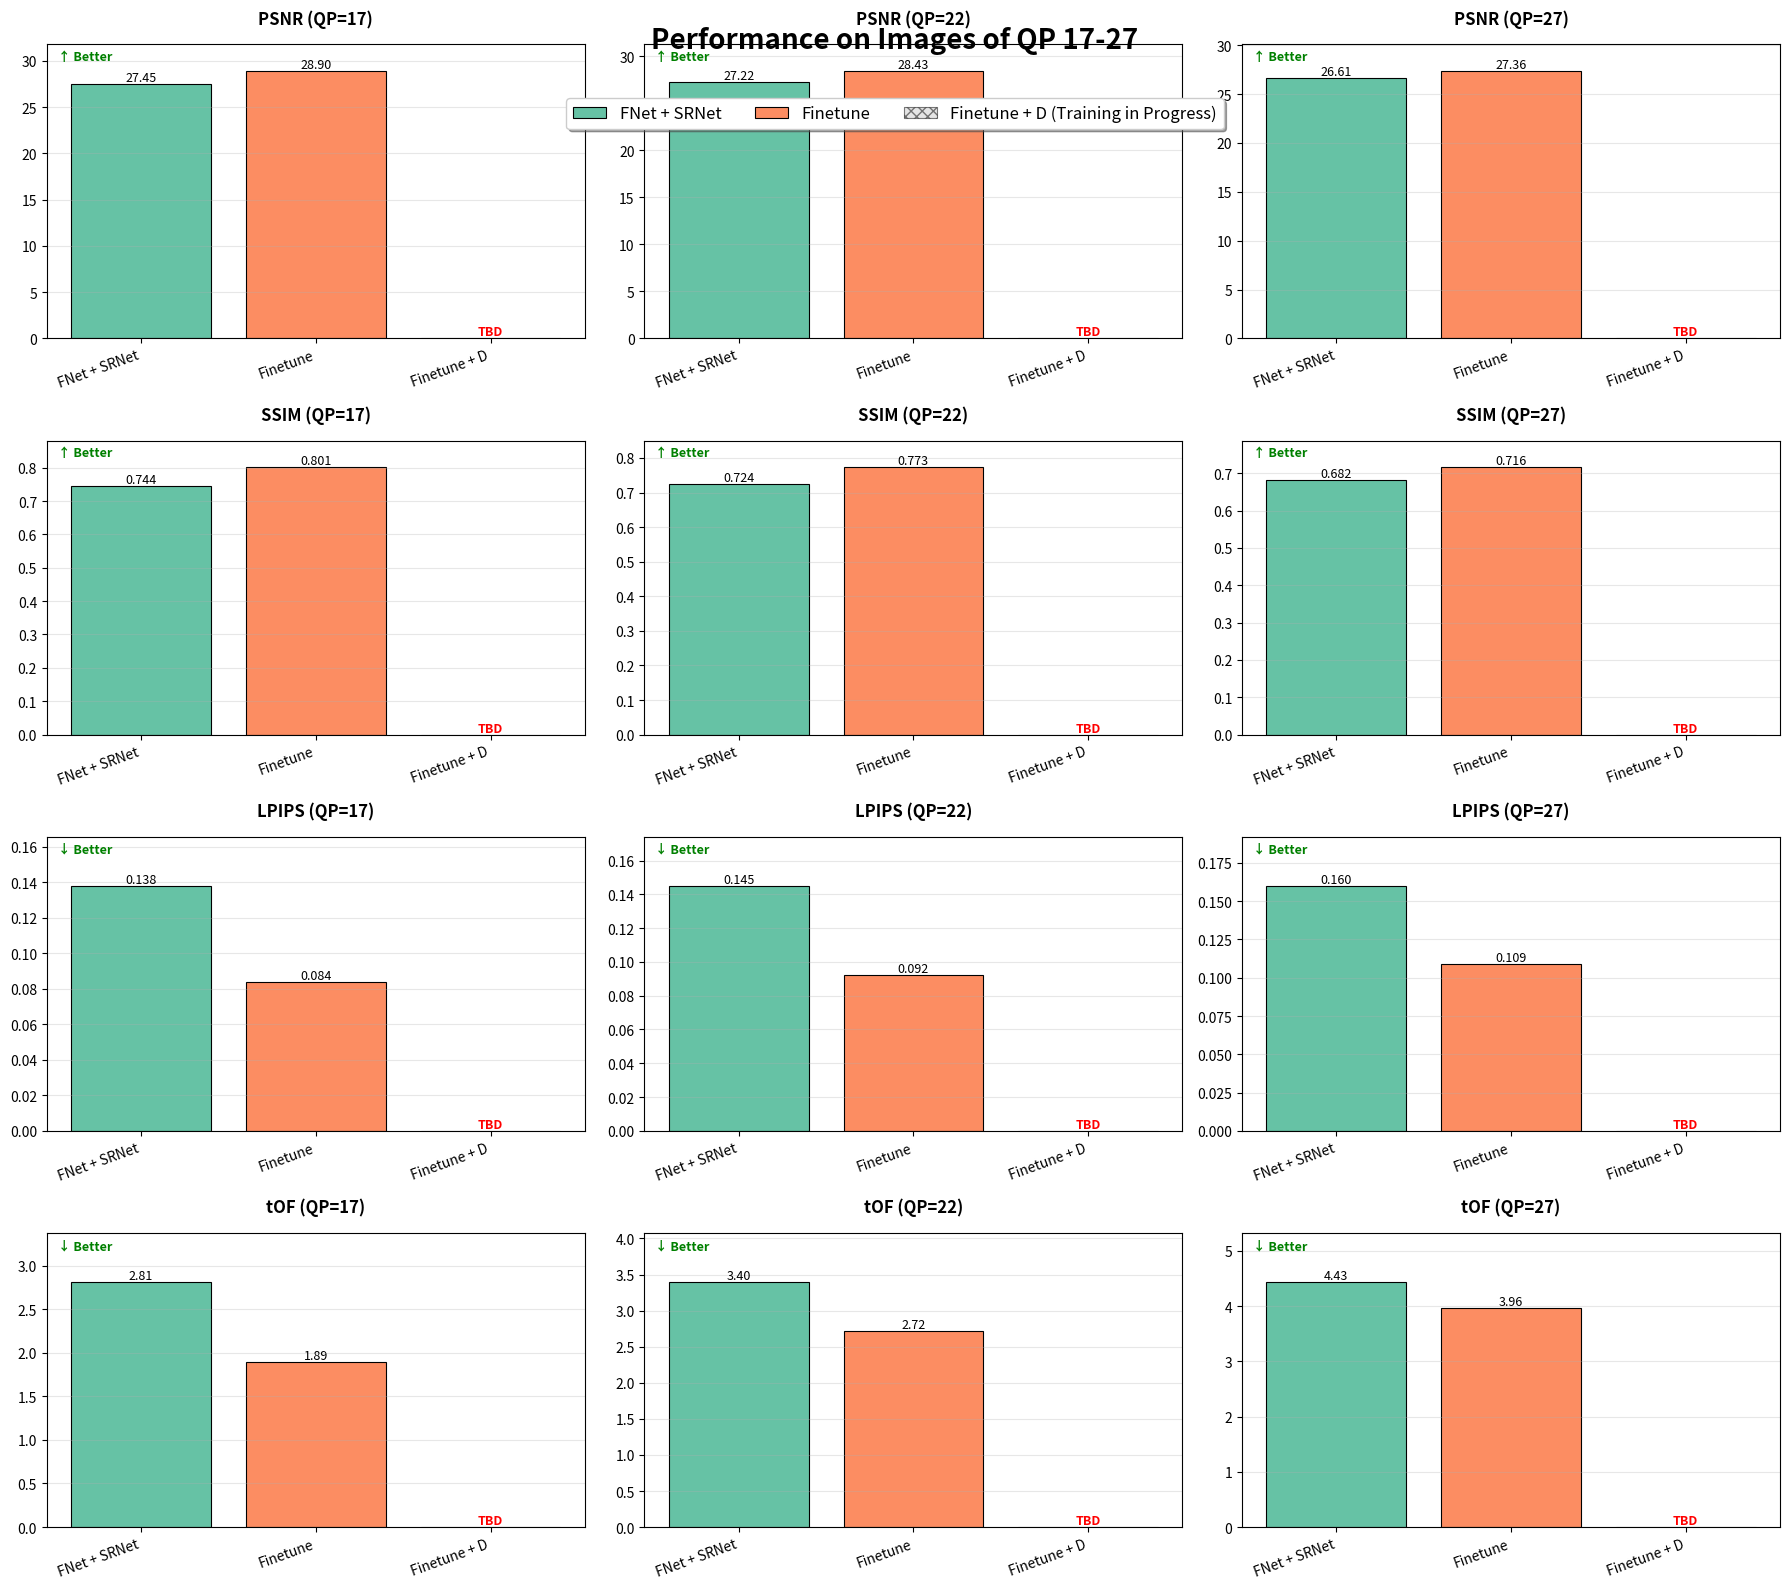
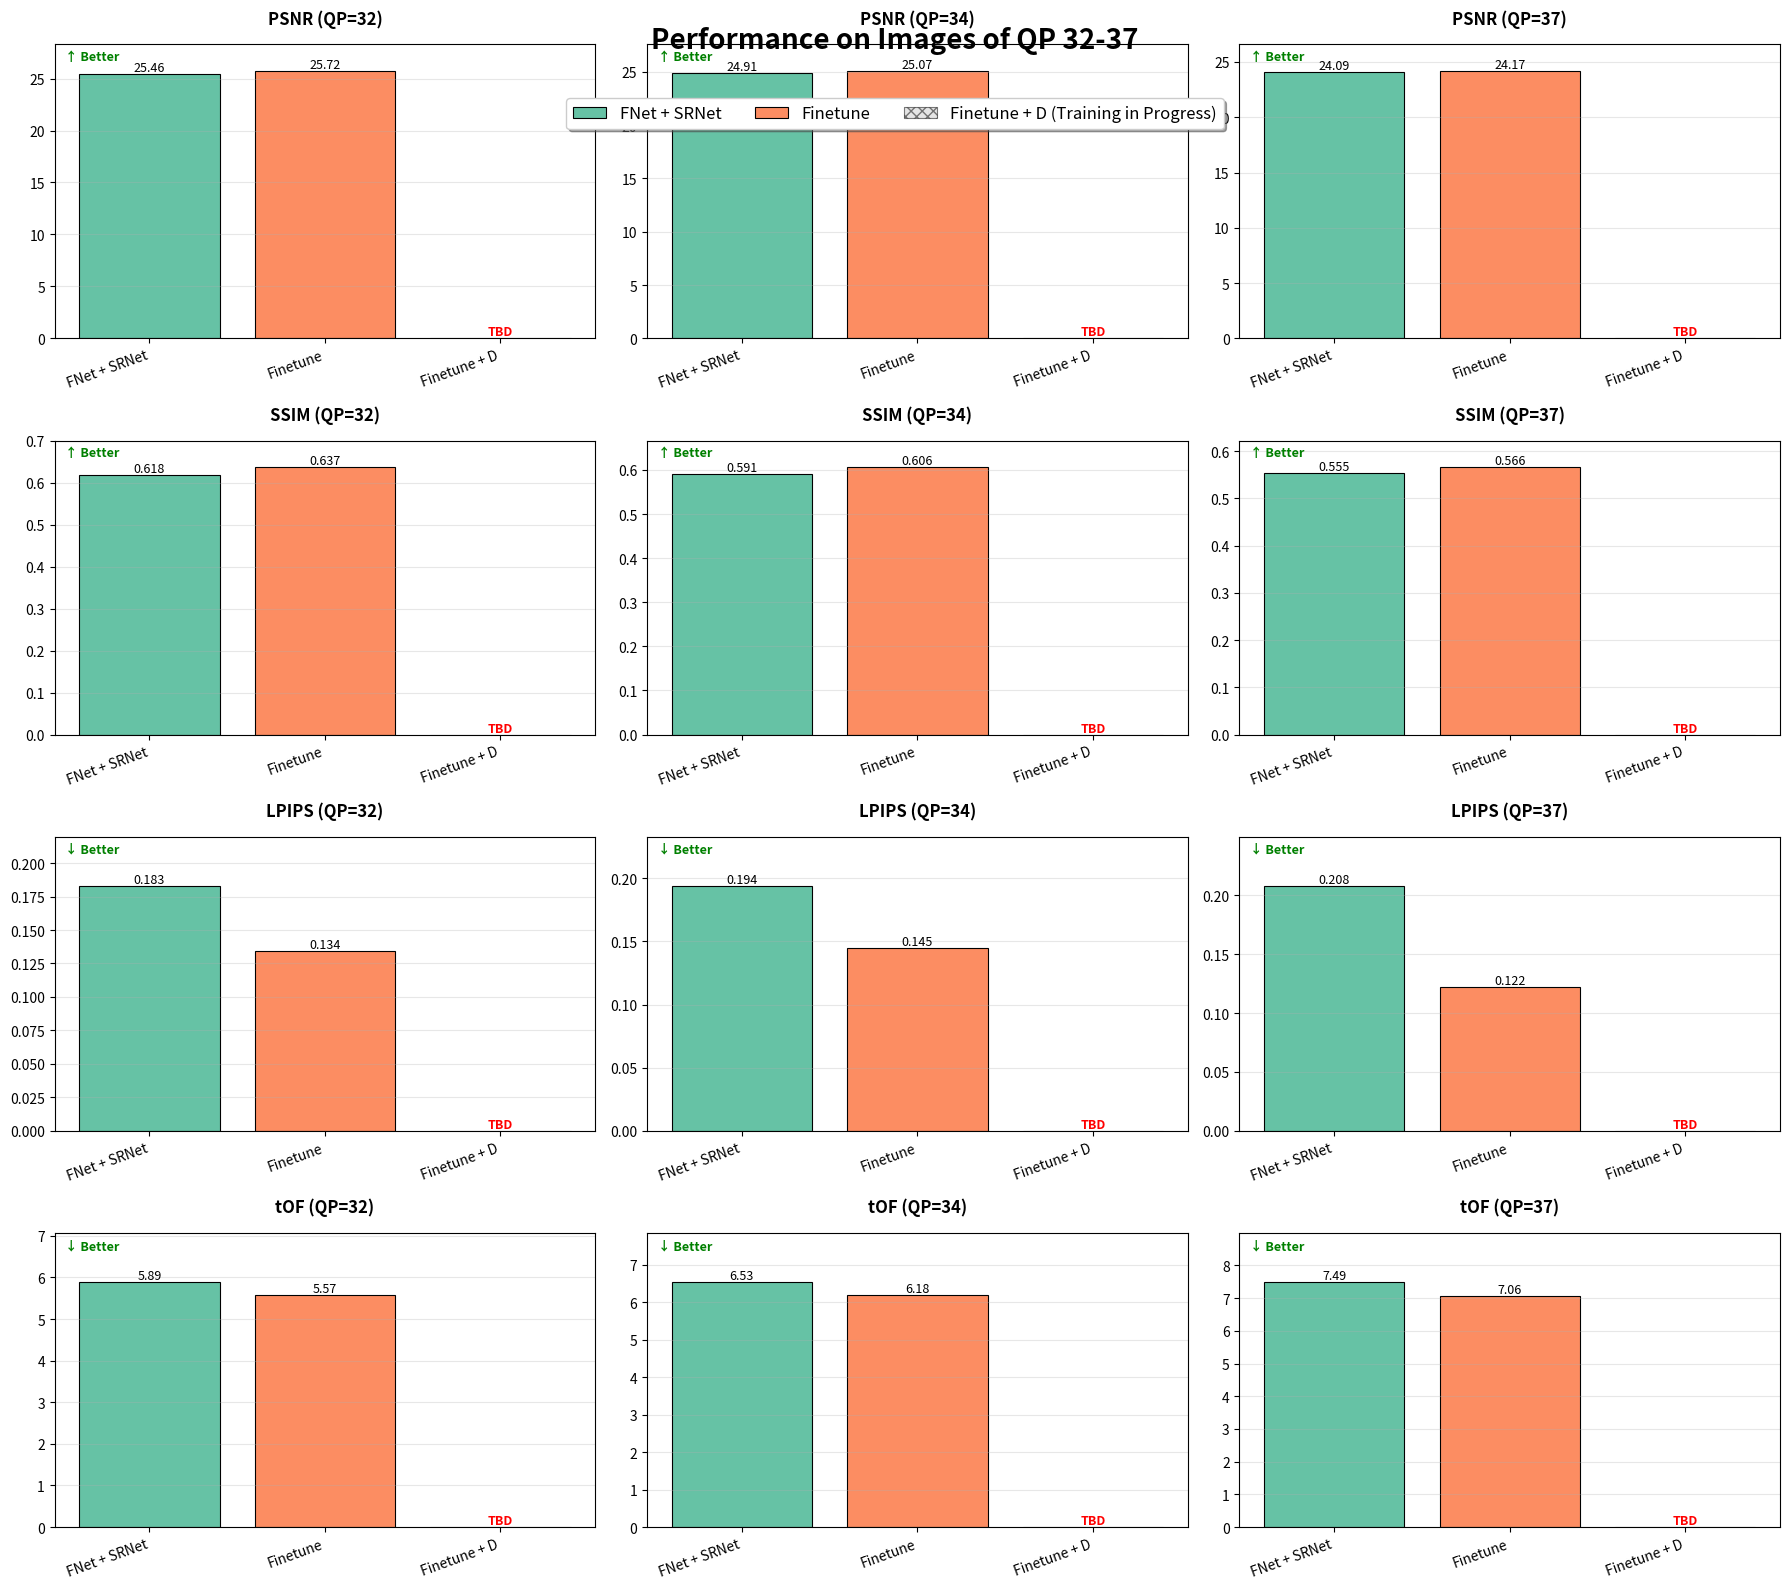
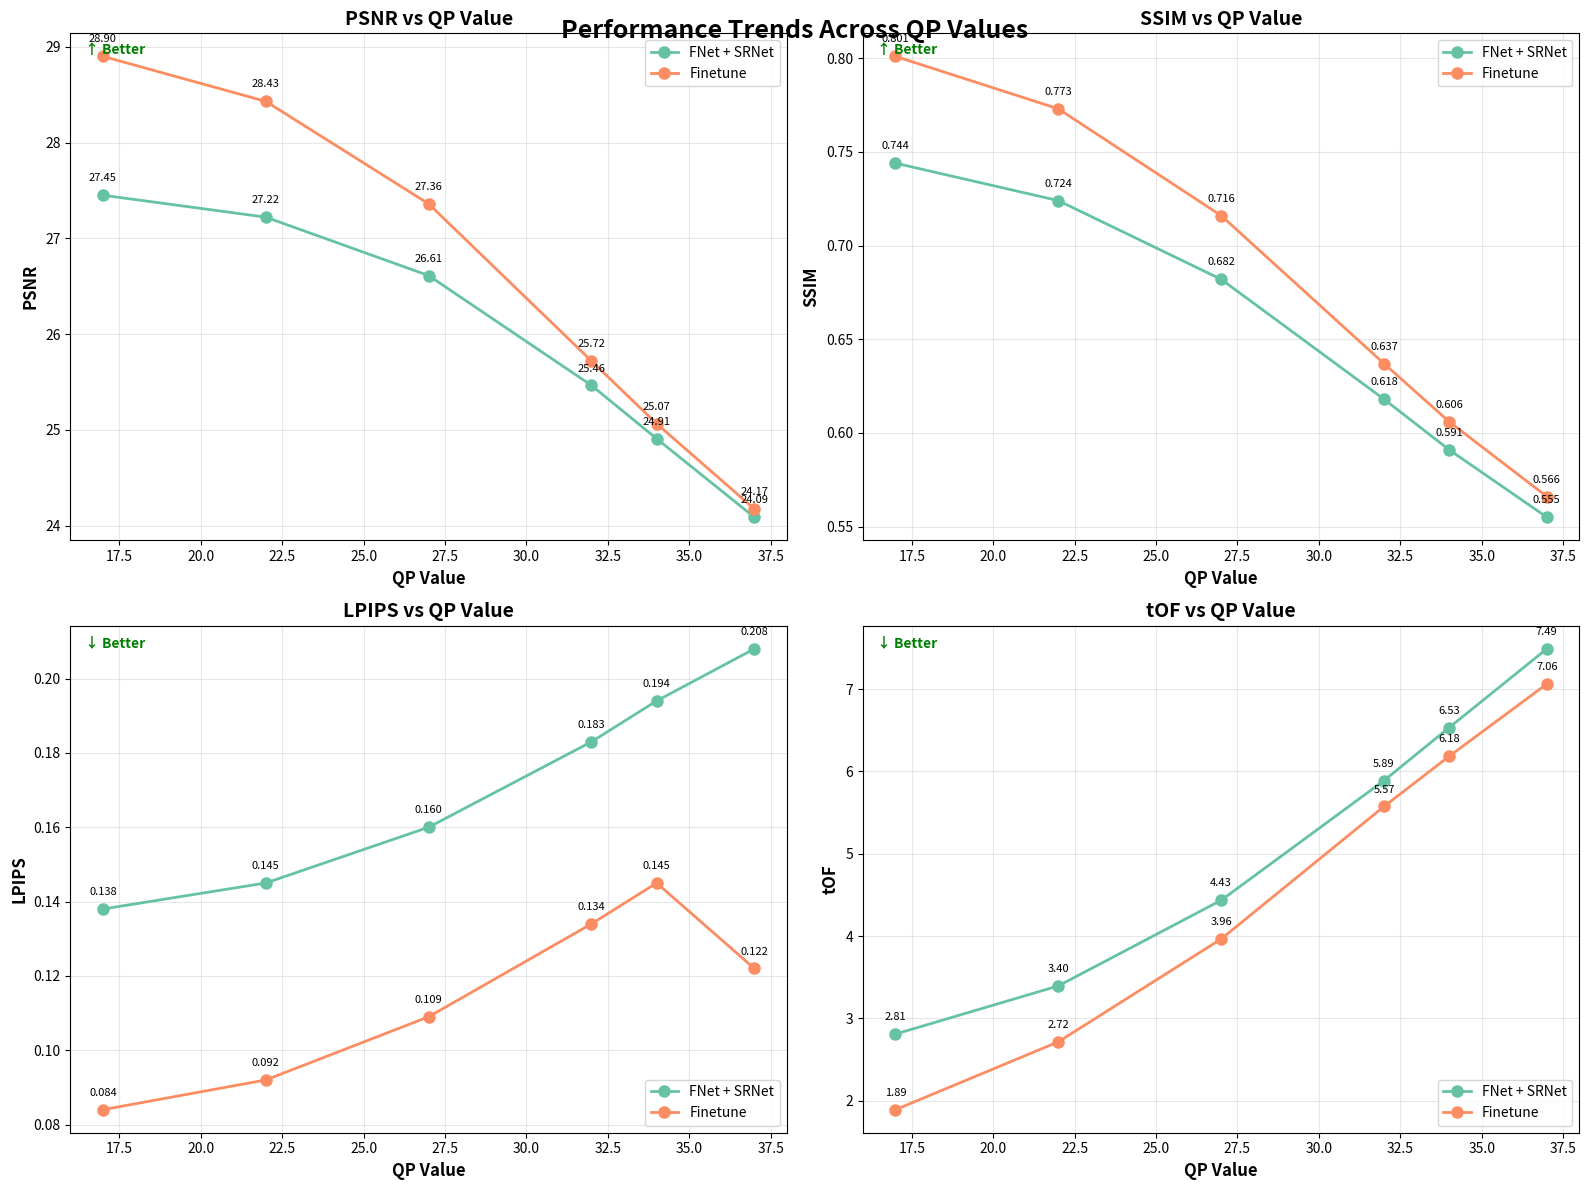

Source code (Python) for these figures, in order:
# # Table I

# import matplotlib.pyplot as plt
# import seaborn as sns
# import numpy as np

# # Model names (Lanczos first as baseline)
# models = [
#     "Lanczos",
#     "SRNet", 
#     "FNet + SRNet",
#     "DCNAlignNet + SRNet",
#     "EDVR"
# ]

# # Metric values
# metrics = {
#     # Vimeo90K metrics
#     "PSNR (Vimeo90K)": [30.14, 32.10, 32.94, 32.28, 33.68],
#     "SSIM (Vimeo90K)": [0.8636, 0.898, 0.9028, 0.901, 0.929],
#     "LPIPS (Vimeo90K)": [0.1638, 0.0618, 0.0469, 0.0589, 0.0410],
#     "tOF (Vimeo90K)": [2.0013, 0.5948, 0.4194, 0.6021, 0.3916],
    
#     # Vid4 metrics
#     "PSNR (Vid4)": [22.04, 22.98, 24.51, 23.22, 25.35],
#     "SSIM (Vid4)": [0.6313, 0.689, 0.7805, 0.696, 0.812],
#     "LPIPS (Vid4)": [0.2431, 0.1116, 0.0772, 0.1057, 0.0663],
#     "tOF (Vid4)": [2.4997, 1.2300, 0.6739, 1.1954, 0.4843],
    
#     # Performance metrics
#     "Params (M)": [0, 0.88, 2.66, 1.82, 3.55],  # Lanczos has no parameters
#     "FPS": [292, 48.16, 30.74, 14.23, 4.24]
# }

# # Create color palette with distinctive color for Lanczos (baseline)
# baseline_color = '#FF6B6B'  # Red for Lanczos baseline
# model_colors = sns.color_palette("muted", len(models)-1)
# colors = [baseline_color] + list(model_colors)

# # Helper function to add value labels
# def add_labels(ax, bars, values, metric_name=""):
#     for bar, val in zip(bars, values):
#         height = bar.get_height()
#         # Format based on metric type
#         if "Params" in metric_name and val == 0:
#             label = "N/A"
#         elif val < 1 and val > 0:
#             label = f'{val:.3f}'
#         elif val >= 100:
#             label = f'{val:.0f}'
#         else:
#             label = f'{val:.2f}'
            
#         ax.text(bar.get_x() + bar.get_width() / 2, height,
#                 label, ha='center', va='bottom', fontsize=9, fontweight='bold')

# # Create grouped plots for Vimeo90K
# fig, axes = plt.subplots(2, 2, figsize=(16, 12))
# vimeo_metrics = ["PSNR (Vimeo90K)", "SSIM (Vimeo90K)", "LPIPS (Vimeo90K)", "tOF (Vimeo90K)"]

# for ax, metric in zip(axes.flat, vimeo_metrics):
#     values = metrics[metric]
#     bars = ax.bar(models, values, color=colors, edgecolor='black', linewidth=0.8)
    
#     # Special formatting for baseline bar
#     bars[0].set_alpha(0.8)
#     bars[0].set_hatch('//')
    
#     ax.set_title(metric, fontsize=14, fontweight='bold', pad=20)
#     ax.set_xticklabels(models, rotation=20, ha='right', fontsize=10)
#     add_labels(ax, bars, values, metric)
#     ax.grid(True, axis='y', alpha=0.3)
    
#     # Add arrows for better/worse direction
#     if "PSNR" in metric or "SSIM" in metric:
#         ax.text(0.02, 0.98, "↑ Better", transform=ax.transAxes, 
#                 fontsize=10, va='top', ha='left', color='green', fontweight='bold')
#     else:
#         ax.text(0.02, 0.98, "↓ Better", transform=ax.transAxes, 
#                 fontsize=10, va='top', ha='left', color='green', fontweight='bold')

# plt.tight_layout()
# plt.suptitle("Vimeo90K Dataset Comparison (Lanczos Baseline)", fontsize=18, y=0.98, fontweight='bold')
# plt.show()

# # Create grouped plots for Vid4
# fig, axes = plt.subplots(2, 2, figsize=(16, 12))
# vid4_metrics = ["PSNR (Vid4)", "SSIM (Vid4)", "LPIPS (Vid4)", "tOF (Vid4)"]

# for ax, metric in zip(axes.flat, vid4_metrics):
#     values = metrics[metric]
#     bars = ax.bar(models, values, color=colors, edgecolor='black', linewidth=0.8)
    
#     # Special formatting for baseline bar
#     bars[0].set_alpha(0.8)
#     bars[0].set_hatch('//')
    
#     ax.set_title(metric, fontsize=14, fontweight='bold', pad=20)
#     ax.set_xticklabels(models, rotation=20, ha='right', fontsize=10)
#     add_labels(ax, bars, values, metric)
#     ax.grid(True, axis='y', alpha=0.3)
    
#     # Add arrows for better/worse direction
#     if "PSNR" in metric or "SSIM" in metric:
#         ax.text(0.02, 0.98, "↑ Better", transform=ax.transAxes, 
#                 fontsize=10, va='top', ha='left', color='green', fontweight='bold')
#     else:
#         ax.text(0.02, 0.98, "↓ Better", transform=ax.transAxes, 
#                 fontsize=10, va='top', ha='left', color='green', fontweight='bold')

# plt.tight_layout()
# plt.suptitle("Vid4 Dataset Comparison (Lanczos Baseline)", fontsize=18, y=0.98, fontweight='bold')
# plt.show()

# # Plot for Performance metrics (Params and FPS)
# fig, axes = plt.subplots(1, 2, figsize=(16, 6))
# performance_metrics = ["Params (M)", "FPS"]

# for ax, metric in zip(axes, performance_metrics):
#     values = metrics[metric]
#     bars = ax.bar(models, values, color=colors, edgecolor='black', linewidth=0.8)
    
#     # Special formatting for baseline bar
#     bars[0].set_alpha(0.8)
#     bars[0].set_hatch('//')
    
#     ax.set_title(metric, fontsize=14, fontweight='bold', pad=20)
#     ax.set_xticklabels(models, rotation=25, ha='right', fontsize=10)
#     add_labels(ax, bars, values, metric)
#     ax.grid(True, axis='y', alpha=0.3)
    
#     # Add direction indicator
#     if "FPS" in metric:
#         ax.text(0.02, 0.98, "↑ Better", transform=ax.transAxes, 
#                 fontsize=10, va='top', ha='left', color='green', fontweight='bold')

# plt.tight_layout()
# plt.suptitle("Model Complexity and Speed Comparison (Lanczos Baseline)", fontsize=18, y=1.02, fontweight='bold')

# # Add legend
# legend_elements = [
#     plt.Rectangle((0,0),1,1, facecolor=baseline_color, alpha=0.8, hatch='//', 
#                   edgecolor='black', linewidth=0.8, label='Lanczos (Baseline)'),
#     plt.Rectangle((0,0),1,1, facecolor=model_colors[0], 
#                   edgecolor='black', linewidth=0.8, label='Learning-based Models')
# ]
# plt.figlegend(handles=legend_elements, loc='upper center', bbox_to_anchor=(0.5, 0.95), 
#               ncol=2, fontsize=12, frameon=True, fancybox=True, shadow=True)

# plt.show()

# # Table II

# import matplotlib.pyplot as plt
# import seaborn as sns

# # Model names
# models = [
#     "FNet + SRNet w/o Skip",
#     "FNet + SRResNet",
#     "FNet + SRNet",
#     "FNet + SRNet w/ TC",
#     "FNet + SRNet Small",
#     "FNet + SRNet Large"
# ]

# # Metric values
# metrics = {
#     "PSNR-Y (Vimeo90K)": [32.64, 32.74, 32.94, 33.03, 32.72, 33.24],
#     "SSIM (Vimeo90K)":   [0.9158, 0.918, 0.9028, 0.921, 0.917, 0.924],
#     "LPIPS (Vimeo90K)":  [0.0469, 0.0534, 0.0469, 0.0455, 0.0536, 0.0426],
#     "tOF (Vimeo90K)":    [0.4346, 0.4509, 0.4194, 0.4299, 0.4627, 0.3940],
#     "PSNR-Y (Vid4)":     [24.38, 24.35, 24.51, 24.59, 24.22, 24.83],
#     "SSIM (Vid4)":       [0.769, 0.769, 0.7805, 0.782, 0.761, 0.7937],
#     "LPIPS (Vid4)":      [0.0781, 0.086, 0.0772, 0.0747, 0.0898, 0.0691],
#     "tOF (Vid4)":        [0.6782, 0.7306, 0.6739, 0.6692, 0.7700, 0.5942],
#     "Params (M)":        [2.66, 2.66, 2.66, 2.73, 2.36, 2.95],
#     "FPS":               [30.74, 30.74, 30.74, 21.88, 38.26, 26.02]
# }

# # Seaborn color palette
# colors = sns.color_palette("muted", len(models))

# # Helper function to add value labels
# def add_labels(ax, bars, values):
#     for bar, val in zip(bars, values):
#         height = bar.get_height()
#         ax.text(bar.get_x() + bar.get_width() / 2, height,
#                 f'{val:.3f}' if val < 1 else f'{val:.2f}',
#                 ha='center', va='bottom', fontsize=8)

# # Create grouped plots for Vimeo90K
# fig, axes = plt.subplots(2, 2, figsize=(15, 10))
# vimeo_metrics = ["PSNR-Y (Vimeo90K)", "SSIM (Vimeo90K)", "LPIPS (Vimeo90K)", "tOF (Vimeo90K)"]

# for ax, metric in zip(axes.flat, vimeo_metrics):
#     values = metrics[metric]
#     bars = ax.bar(models, values, color=colors)
#     ax.set_title(metric, fontsize=12, fontweight='bold')
#     ax.set_xticklabels(models, rotation=15, ha='right')
#     add_labels(ax, bars, values)
#     ax.grid(True, axis='y', alpha=0.3)

# plt.tight_layout()
# plt.suptitle("Vimeo90K Metrics", fontsize=16, y=1.02)
# plt.show()

# # Create grouped plots for Vid4
# fig, axes = plt.subplots(2, 2, figsize=(15, 10))
# vid4_metrics = ["PSNR-Y (Vid4)", "SSIM (Vid4)", "LPIPS (Vid4)", "tOF (Vid4)"]

# for ax, metric in zip(axes.flat, vid4_metrics):
#     values = metrics[metric]
#     bars = ax.bar(models, values, color=colors)
#     ax.set_title(metric, fontsize=12, fontweight='bold')
#     ax.set_xticklabels(models, rotation=15, ha='right')
#     add_labels(ax, bars, values)
#     ax.grid(True, axis='y', alpha=0.3)

# plt.tight_layout()
# plt.suptitle("Vid4 Metrics", fontsize=16, y=1.02)
# plt.show()

# # Plot for Params and Time
# fig, axes = plt.subplots(1, 2, figsize=(14, 5))
# performance_metrics = ["Params (M)", "FPS"]

# for ax, metric in zip(axes, performance_metrics):
#     values = metrics[metric]
#     bars = ax.bar(models, values, color=colors)
#     ax.set_title(metric, fontsize=12, fontweight='bold')
#     ax.set_xticklabels(models, rotation=45, ha='right')
#     add_labels(ax, bars, values)
#     ax.grid(True, axis='y', alpha=0.3)

# plt.tight_layout()
# plt.suptitle("Model Parameters and Inference Time", fontsize=16, y=1.02)
# plt.show()

# Table III and IV

import matplotlib.pyplot as plt
import seaborn as sns
import numpy as np

# Model names
models = [
    "FNet + SRNet",
    "Finetune", 
    "Finetune + D"
]

# QP 17-27 data
qp_low_metrics = {
    # QP = 17
    "PSNR (QP=17)": [27.45, 28.90, 0],  # 0 as placeholder
    "SSIM (QP=17)": [0.744, 0.801, 0],
    "LPIPS (QP=17)": [0.138, 0.084, 0],
    "tOF (QP=17)": [2.810, 1.892, 0],
    
    # QP = 22
    "PSNR (QP=22)": [27.221, 28.43, 0],
    "SSIM (QP=22)": [0.724, 0.773, 0],
    "LPIPS (QP=22)": [0.145, 0.092, 0],
    "tOF (QP=22)": [3.395, 2.716, 0],
    
    # QP = 27
    "PSNR (QP=27)": [26.611, 27.36, 0],
    "SSIM (QP=27)": [0.682, 0.716, 0],
    "LPIPS (QP=27)": [0.160, 0.109, 0],
    "tOF (QP=27)": [4.435, 3.965, 0]
}

# QP 32-37 data
qp_high_metrics = {
    # QP = 32
    "PSNR (QP=32)": [25.464, 25.719, 0],
    "SSIM (QP=32)": [0.618, 0.637, 0],
    "LPIPS (QP=32)": [0.183, 0.134, 0],
    "tOF (QP=32)": [5.888, 5.574, 0],
    
    # QP = 34
    "PSNR (QP=34)": [24.908, 25.065, 0],
    "SSIM (QP=34)": [0.591, 0.606, 0],
    "LPIPS (QP=34)": [0.194, 0.145, 0],
    "tOF (QP=34)": [6.532, 6.183, 0],
    
    # QP = 37
    "PSNR (QP=37)": [24.088, 24.174, 0],
    "SSIM (QP=37)": [0.555, 0.566, 0],
    "LPIPS (QP=37)": [0.208, 0.122, 0],
    "tOF (QP=37)": [7.488, 7.062, 0]
}

# Create color palette with special handling for incomplete model
base_colors = sns.color_palette("Set2", 2)  # Colors for completed models
incomplete_color = '#CCCCCC'  # Gray for incomplete model
colors = list(base_colors) + [incomplete_color]

# Helper function to add value labels
def add_labels(ax, bars, values, metric_name=""):
    for i, (bar, val) in enumerate(zip(bars, values)):
        height = bar.get_height()
        
        # Handle placeholder values
        if val == 0:
            label = "TBD"
            color = 'red'
            fontweight = 'bold'
        else:
            # Format based on metric type
            if val < 1 and val > 0:
                label = f'{val:.3f}'
            else:
                label = f'{val:.2f}'
            color = 'black'
            fontweight = 'normal'
            
        ax.text(bar.get_x() + bar.get_width() / 2, height,
                label, ha='center', va='bottom', fontsize=9, 
                fontweight=fontweight, color=color)

# Helper function to create plots
def create_qp_plots(metrics_dict, title_prefix, qp_values):
    # Create 4x3 subplot grid (4 metrics x 3 QP values)
    fig, axes = plt.subplots(4, 3, figsize=(18, 16))
    
    metric_types = ["PSNR", "SSIM", "LPIPS", "tOF"]
    
    for row, metric_type in enumerate(metric_types):
        for col, qp in enumerate(qp_values):
            metric_key = f"{metric_type} (QP={qp})"
            values = metrics_dict[metric_key]
            
            ax = axes[row, col]
            bars = ax.bar(models, values, color=colors, edgecolor='black', linewidth=0.8)
            
            # Special formatting for incomplete model bar
            bars[2].set_alpha(0.5)
            bars[2].set_hatch('xxx')
            
            ax.set_title(f"{metric_type} (QP={qp})", fontsize=12, fontweight='bold', pad=15)
            ax.set_xticklabels(models, rotation=20, ha='right', fontsize=10)
            add_labels(ax, bars, values, metric_key)
            ax.grid(True, axis='y', alpha=0.3)
            
            # Add direction indicator
            if metric_type in ["PSNR", "SSIM"]:
                ax.text(0.02, 0.98, "↑ Better", transform=ax.transAxes, 
                        fontsize=9, va='top', ha='left', color='green', fontweight='bold')
            else:
                ax.text(0.02, 0.98, "↓ Better", transform=ax.transAxes, 
                        fontsize=9, va='top', ha='left', color='green', fontweight='bold')
            
            # Set y-axis to start from 0 or appropriate minimum
            if max(values) > 0:  # Only if there are non-zero values
                if metric_type in ["LPIPS", "tOF"]:
                    ax.set_ylim(0, max(values) * 1.2)
                else:
                    ax.set_ylim(0, max(values) * 1.1)
    
    plt.tight_layout()
    plt.suptitle(title_prefix, fontsize=20, y=0.98, fontweight='bold')
    
    # Add legend
    legend_elements = [
        plt.Rectangle((0,0),1,1, facecolor=base_colors[0], 
                      edgecolor='black', linewidth=0.8, label='FNet + SRNet'),
        plt.Rectangle((0,0),1,1, facecolor=base_colors[1], 
                      edgecolor='black', linewidth=0.8, label='Finetune'),
        plt.Rectangle((0,0),1,1, facecolor=incomplete_color, alpha=0.5, hatch='xxx',
                      edgecolor='black', linewidth=0.8, label='Finetune + D (Training in Progress)')
    ]
    plt.figlegend(handles=legend_elements, loc='upper center', bbox_to_anchor=(0.5, 0.94), 
                  ncol=3, fontsize=12, frameon=True, fancybox=True, shadow=True)
    
    plt.show()

# Create plots for QP 17-27
create_qp_plots(qp_low_metrics, "Performance on Images of QP 17-27", [17, 22, 27])

# Create plots for QP 32-37  
create_qp_plots(qp_high_metrics, "Performance on Images of QP 32-37", [32, 34, 37])

# Create summary comparison across all QP values
fig, axes = plt.subplots(2, 2, figsize=(16, 12))

# Collect data for trend analysis
qp_values_all = [17, 22, 27, 32, 34, 37]
metrics_for_trend = ["PSNR", "SSIM", "LPIPS", "tOF"]

for idx, metric in enumerate(metrics_for_trend):
    ax = axes[idx // 2, idx % 2]
    
    # Extract data for each model across all QP values
    for model_idx, model in enumerate(models[:2]):  # Only plot completed models
        values = []
        for qp in qp_values_all:
            if qp <= 27:
                values.append(qp_low_metrics[f"{metric} (QP={qp})"][model_idx])
            else:
                values.append(qp_high_metrics[f"{metric} (QP={qp})"][model_idx])
        
        ax.plot(qp_values_all, values, marker='o', linewidth=2, markersize=8, 
                label=model, color=colors[model_idx])
        
        # Add value labels
        for qp, val in zip(qp_values_all, values):
            ax.annotate(f'{val:.2f}' if val >= 1 else f'{val:.3f}', 
                       (qp, val), textcoords="offset points", 
                       xytext=(0,10), ha='center', fontsize=8)
    
    ax.set_xlabel('QP Value', fontsize=12, fontweight='bold')
    ax.set_ylabel(metric, fontsize=12, fontweight='bold')
    ax.set_title(f'{metric} vs QP Value', fontsize=14, fontweight='bold')
    ax.grid(True, alpha=0.3)
    ax.legend()
    
    # Add direction indicator
    if metric in ["PSNR", "SSIM"]:
        ax.text(0.02, 0.98, "↑ Better", transform=ax.transAxes, 
                fontsize=10, va='top', ha='left', color='green', fontweight='bold')
    else:
        ax.text(0.02, 0.98, "↓ Better", transform=ax.transAxes, 
                fontsize=10, va='top', ha='left', color='green', fontweight='bold')

plt.tight_layout()
plt.suptitle("Performance Trends Across QP Values", fontsize=18, y=0.98, fontweight='bold')
plt.show()